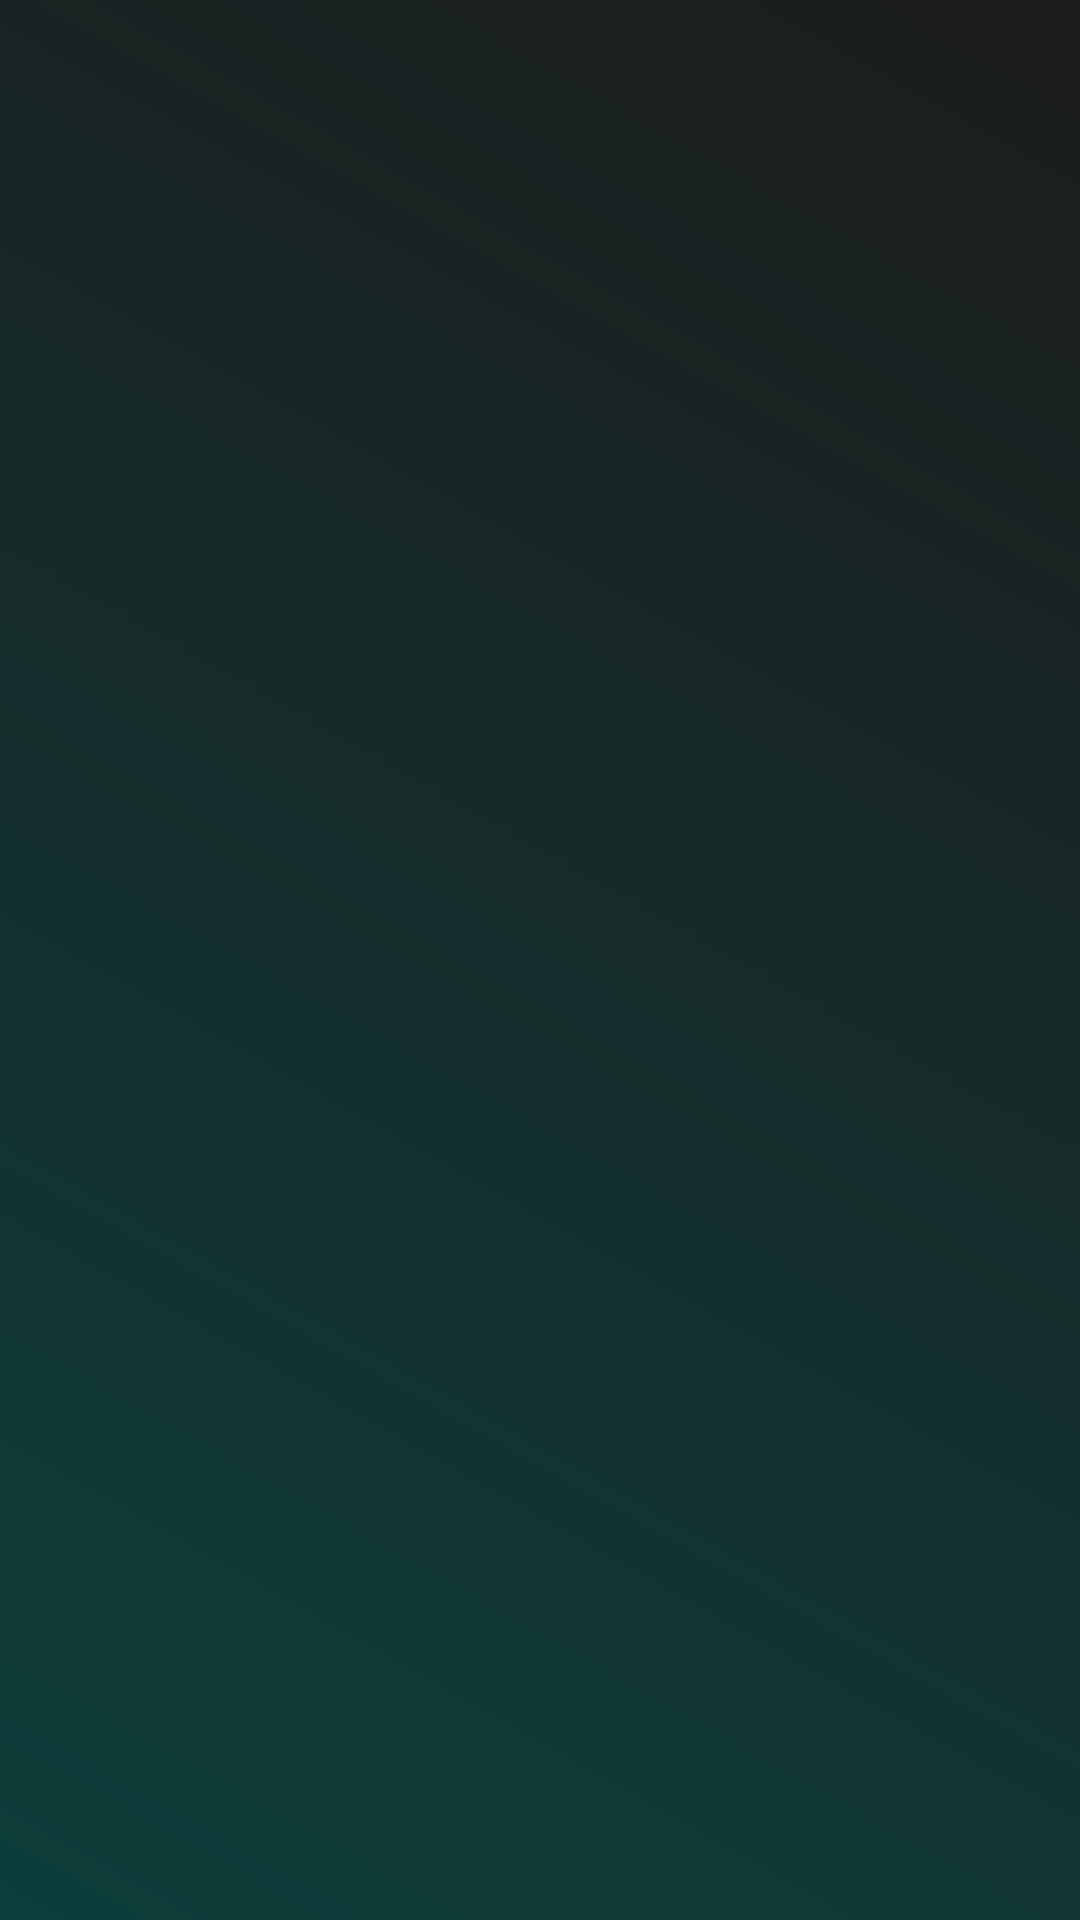

This screen was rendered from an Android layout file. Write that file and the resources it references.
<!-- AndroidManifest.xml: application theme Theme.MAD_Medicine_managment -->
<!-- res/layout/activity_patient_prescription_list.xml -->
<?xml version="1.0" encoding="utf-8"?>
<androidx.constraintlayout.widget.ConstraintLayout xmlns:android="http://schemas.android.com/apk/res/android"
    xmlns:app="http://schemas.android.com/apk/res-auto"
    xmlns:tools="http://schemas.android.com/tools"
    android:layout_width="match_parent"
    android:layout_height="match_parent"
    android:background="@drawable/background_gradient"
    tools:context=".PatientPrescriptionList">

    <ListView
        android:id="@+id/prescriptionCrudListView"
        android:layout_width="409dp"
        android:layout_height="729dp"
        tools:layout_editor_absoluteX="1dp"
        tools:layout_editor_absoluteY="1dp"
        tools:ignore="MissingConstraints" />

</androidx.constraintlayout.widget.ConstraintLayout>
<!-- resources referenced by this layout -->
<resources>
  <!-- drawable background_gradient (drawable) -->
  <?xml version="1.0" encoding="utf-8"?>
  
  <shape xmlns:android="http://schemas.android.com/apk/res/android"
      android:shape="rectangle">
      <gradient
          android:startColor="#0D3E3B"
          android:endColor="#1C1C1C"
          android:angle="45"/>
  </shape>
  <style name="Theme.MAD_Medicine_managment" parent="Theme.AppCompat.DayNight.NoActionBar">
          
          <item name="colorPrimary">@color/purple_500</item>
          <item name="colorPrimaryVariant">@color/purple_700</item>
          <item name="colorOnPrimary">@color/white</item>
          
          <item name="colorSecondary">@color/teal_200</item>
          <item name="colorSecondaryVariant">@color/teal_700</item>
          <item name="colorOnSecondary">@color/black</item>
          
          <item name="android:statusBarColor">?attr/colorPrimaryVariant</item>
          
      </style>
  <color name="purple_500">#FF6200EE</color>
  <color name="purple_700">#FF3700B3</color>
  <color name="white">#FFFFFFFF</color>
  <color name="teal_200">#FF03DAC5</color>
  <color name="teal_700">#FF018786</color>
  <color name="black">#FF000000</color>
</resources>
